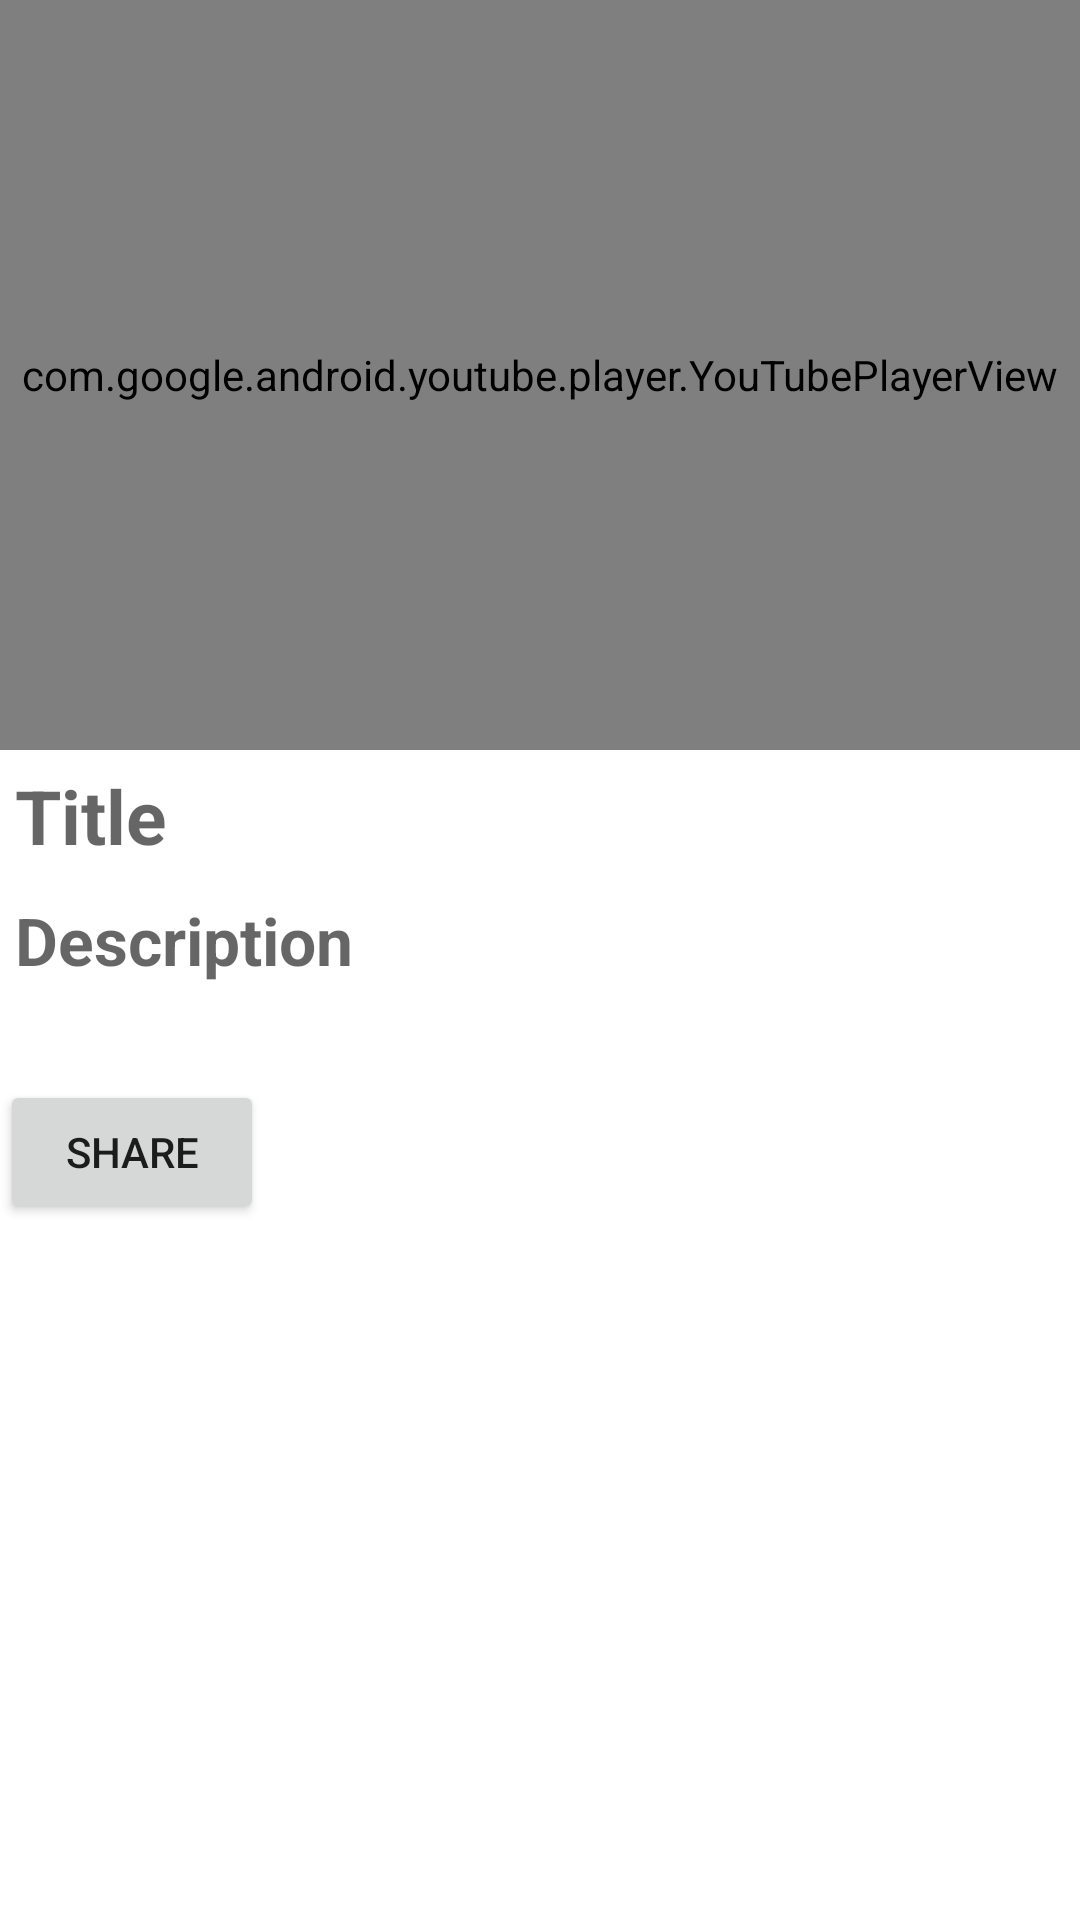

The Android layout XML behind this screen, and the referenced resources:
<!-- AndroidManifest.xml: application theme Theme.YoutubeInternTask -->
<!-- res/layout/activity_video_player.xml -->
<?xml version="1.0" encoding="utf-8"?>
<androidx.constraintlayout.widget.ConstraintLayout xmlns:android="http://schemas.android.com/apk/res/android"
    xmlns:app="http://schemas.android.com/apk/res-auto"
    xmlns:tools="http://schemas.android.com/tools"
    android:layout_width="match_parent"
    android:layout_height="match_parent"
    tools:context=".VideoPlayer">

    <view
        android:id="@+id/ytPlayer"
        class="com.google.android.youtube.player.YouTubePlayerView"
        android:layout_width="match_parent"
        android:layout_height="250dp"
        app:layout_constraintEnd_toEndOf="parent"
        app:layout_constraintStart_toStartOf="parent"
        app:layout_constraintTop_toTopOf="parent" />
    <TextView
        android:id="@+id/videoTitle"
        android:padding="5dp"
        android:maxLines="2"
        android:textColor="@color/black"
        android:textStyle="bold"
        android:layout_width="match_parent"
        android:layout_height="wrap_content"
        app:layout_constraintTop_toBottomOf="@id/ytPlayer"
        android:hint="Title"
        android:textSize="25sp"
        android:gravity="center_vertical"/>


    <TextView
        android:id="@+id/video_Desc"
        android:layout_width="match_parent"
        android:layout_height="wrap_content"
        android:maxLines="3"
        android:padding="5dp"
        android:gravity="center_vertical"
        android:hint="Description"
        android:textStyle="bold"
        android:textColor="@color/black"
        android:textSize="22sp"
        app:layout_constraintEnd_toEndOf="parent"
        app:layout_constraintStart_toStartOf="parent"
        app:layout_constraintTop_toBottomOf="@id/videoTitle" />

    <TextView
        android:id="@+id/Video_likes"
        android:layout_width="0dp"
        android:layout_height="wrap_content"
        android:padding="3sp"
        android:layout_marginStart="20dp"
        android:layout_marginLeft="12dp"
        android:layout_marginTop="2dp"
        android:layout_marginEnd="6dp"
        android:layout_marginRight="1dp"
        android:layout_marginBottom="6dp"
        app:layout_constraintTop_toBottomOf="@id/video_Desc"
        app:layout_constraintStart_toStartOf="parent"/>

    <ImageView
        android:layout_width="18dp"
        android:layout_height="15dp"
        android:backgroundTint="#00008B"
        android:layout_marginBottom="0dp"
        android:background="@drawable/ic_baseline_thumb_up_24"
        app:layout_constraintTop_toTopOf="@id/Video_likes"
        app:layout_constraintBottom_toBottomOf="@id/Video_likes"
        app:layout_constraintLeft_toRightOf="@id/Video_likes"/>

    <TextView
        android:id="@+id/video_views"
        android:layout_width="0dp"
        android:layout_height="wrap_content"
        android:padding="3sp"
        android:layout_marginStart="30dp"
        android:layout_marginTop="4dp"
        app:layout_constraintStart_toEndOf="@+id/Video_likes"
        app:layout_constraintTop_toBottomOf="@id/video_Desc" />

    <ImageView
        android:layout_width="18dp"
        android:layout_height="15dp"
        android:backgroundTint="#00008B"
        android:background="@drawable/ic_baseline_remove_red_eye_24"
        app:layout_constraintBottom_toBottomOf="@id/video_views"
        app:layout_constraintTop_toTopOf="@id/video_views"
        app:layout_constraintLeft_toRightOf="@id/video_views" />

    <Button
        android:layout_width="wrap_content"
        android:layout_height="wrap_content"
        android:onClick="shareVideo"
        android:text="Share"
        app:layout_constraintStart_toStartOf="parent"
        app:layout_constraintTop_toBottomOf="@+id/Video_likes" />


</androidx.constraintlayout.widget.ConstraintLayout>
<!-- resources referenced by this layout -->
<resources>
  <style name="Theme.YoutubeInternTask" parent="Theme.MaterialComponents.DayNight.DarkActionBar">
          
          <item name="colorPrimary">@color/purple_500</item>
          <item name="colorPrimaryVariant">@color/purple_700</item>
          <item name="colorOnPrimary">@color/white</item>
          
          <item name="colorSecondary">@color/teal_200</item>
          <item name="colorSecondaryVariant">@color/teal_700</item>
          <item name="colorOnSecondary">@color/black</item>
          
          <item name="android:statusBarColor" tools:targetApi="l">?attr/colorPrimaryVariant</item>
          
      </style>
  <!-- not gathered from this repository: default colours our renderer supplied (Android Studio template values) -->
  <color name="purple_500">#FF6200EE</color>
  <color name="purple_700">#FF3700B3</color>
  <color name="teal_200">#FF03DAC5</color>
  <color name="teal_700">#FF018786</color>
  <color name="black">#FF000000</color>
  <color name="white">#FFFFFFFF</color>
</resources>
